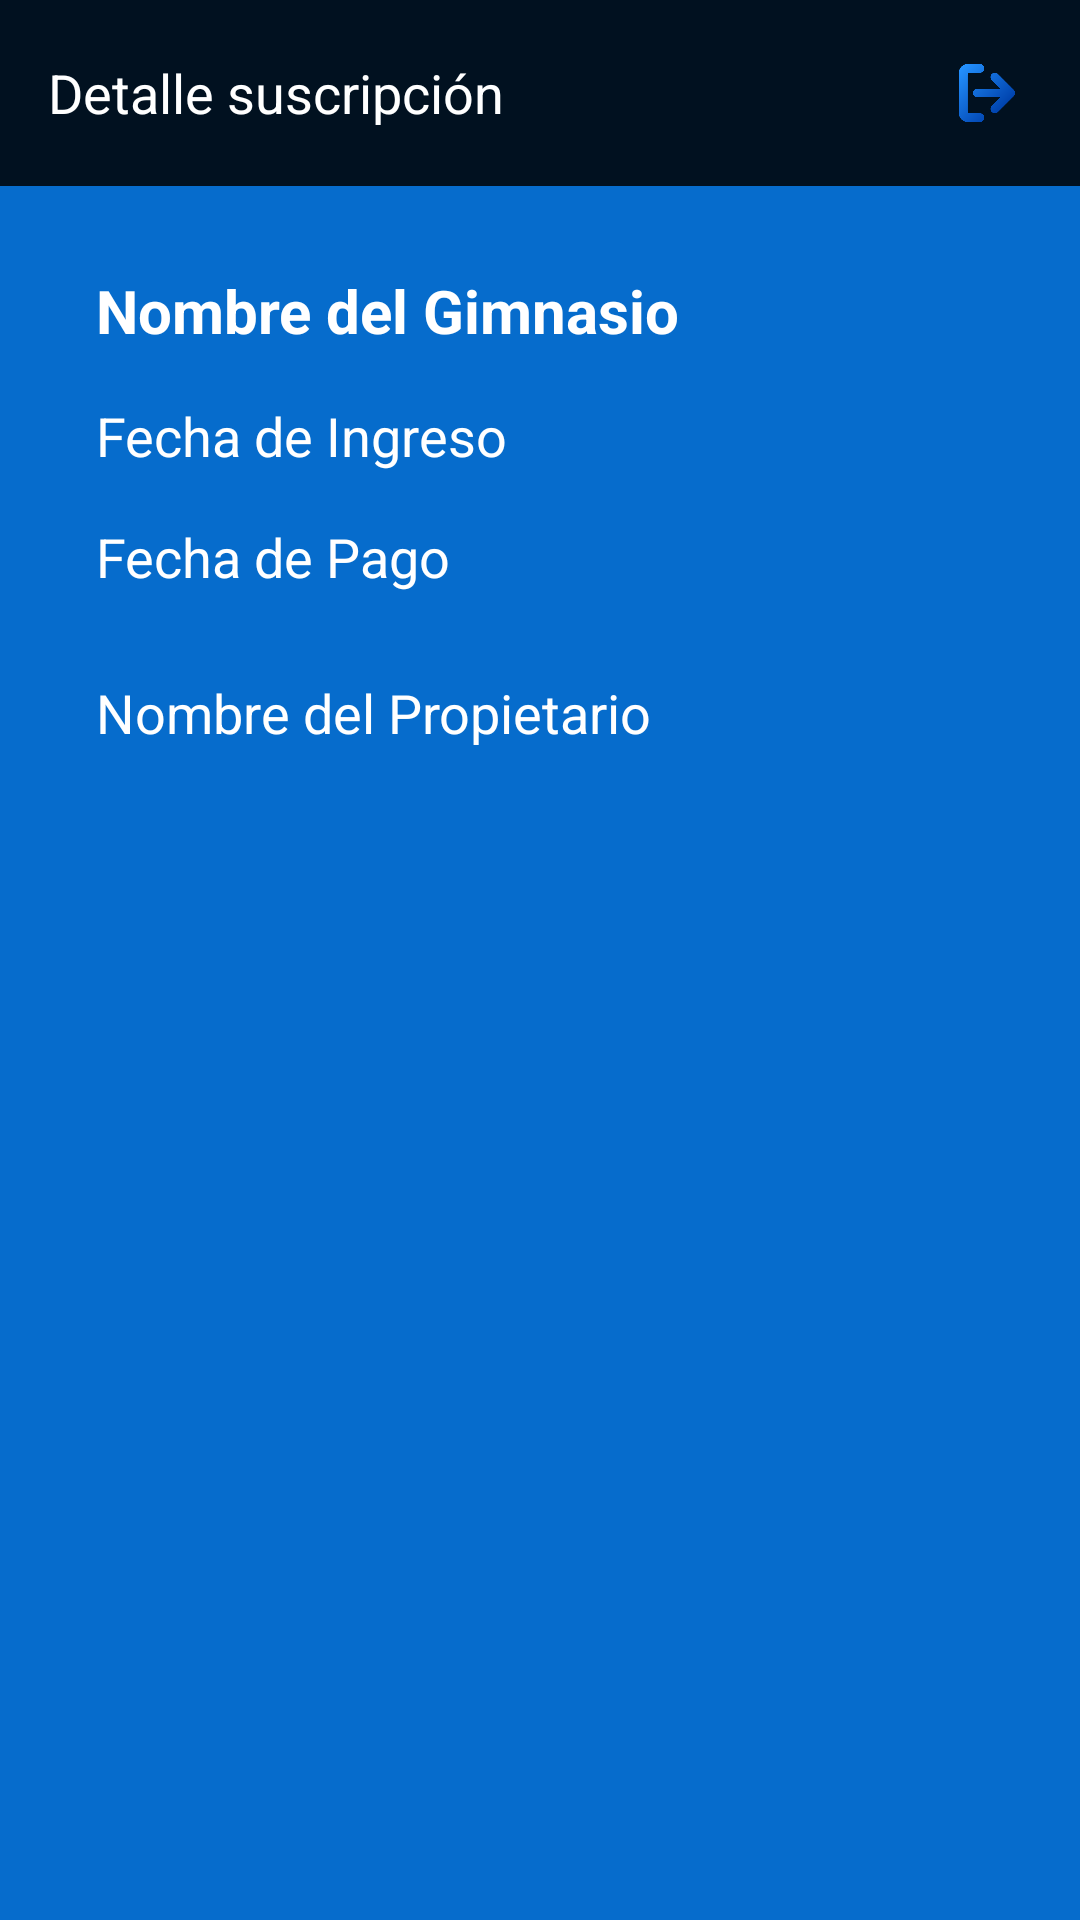

Produce the Android XML layout that renders to this screen, including the resource entries it uses.
<!-- AndroidManifest.xml: application theme Theme.Splash -->
<!-- res/layout/activity_detalle_suscripcion.xml -->
<?xml version="1.0" encoding="utf-8"?>
<androidx.constraintlayout.widget.ConstraintLayout xmlns:android="http://schemas.android.com/apk/res/android"
    xmlns:app="http://schemas.android.com/apk/res-auto"
    xmlns:tools="http://schemas.android.com/tools"
    android:layout_width="match_parent"
    android:layout_height="match_parent"
    android:background="@color/background"
    tools:context=".DetalleSuscripcionActivity">

    
    <LinearLayout
        android:id="@+id/linearLayout3"
        android:layout_width="0dp"
        android:layout_height="wrap_content"
        android:background="@color/principal"
        android:elevation="10dp"
        android:gravity="center_vertical"
        android:orientation="horizontal"
        android:padding="16dp"
        app:layout_constraintEnd_toEndOf="parent"
        app:layout_constraintStart_toStartOf="parent"
        app:layout_constraintTop_toTopOf="parent">

        <TextView
            android:id="@+id/textWelcomeMessage"
            android:layout_width="0dp"
            android:layout_height="wrap_content"
            android:layout_weight="1"
            android:text="Detalle suscripción"
            android:textColor="#ffffff"
            android:textSize="18sp" />

        <ImageButton
            android:id="@+id/btnLogout"
            android:layout_width="30dp"
            android:layout_height="30dp"
            android:background="?android:attr/selectableItemBackgroundBorderless"
            android:contentDescription="@string/cerrar_sesi_nwdw"
            android:onClick="logout"
            android:scaleType="centerInside"
            android:src="@drawable/cerrar"
            tools:ignore="TouchTargetSizeCheck" />
    </LinearLayout>

    

    <LinearLayout
        android:id="@+id/linearLayout4"
        android:layout_width="match_parent"
        android:layout_height="wrap_content"
        android:layout_marginStart="16dp"
        android:layout_marginTop="12dp"
        android:background="@color/background"
        android:orientation="vertical"
        android:padding="16dp"
        android:textColor="@color/white"

        app:layout_constraintStart_toStartOf="parent"
        app:layout_constraintTop_toBottomOf="@+id/linearLayout3"
        tools:ignore="MissingConstraints">

        <TextView
            android:id="@+id/textNombreGimnasioDetalle"
            android:layout_width="wrap_content"
            android:layout_height="wrap_content"
            android:layout_marginBottom="16dp"
            android:text="Nombre del Gimnasio"
            android:textColor="@color/white"
            android:textSize="20sp"
            android:textStyle="bold" />

        <TextView
            android:id="@+id/textFechaIngresoDetalle"
            android:layout_width="wrap_content"
            android:layout_height="wrap_content"
            android:layout_marginBottom="16dp"
            android:text="Fecha de Ingreso"
            android:textColor="@color/white"

            android:textSize="18sp" />

        <TextView
            android:id="@+id/textFechaPagoDetalle"
            android:layout_width="wrap_content"
            android:layout_height="36dp"
            android:layout_marginBottom="16dp"
            android:text="Fecha de Pago"
            android:textColor="@color/white"
            android:textSize="18sp" />

        <TextView
            android:id="@+id/textNombrePropietarioDetalle"
            android:layout_width="wrap_content"
            android:layout_height="wrap_content"
            android:layout_marginBottom="16dp"
            android:text="Nombre del Propietario"
            android:textColor="@color/white"
            android:textSize="18sp" />
    </LinearLayout>

    <androidx.cardview.widget.CardView
        android:id="@+id/cardView"
        android:layout_width="0dp"
        android:layout_height="wrap_content"
        android:layout_marginBottom="7dp"
        app:cardCornerRadius="8dp"
        app:cardElevation="4dp"
        app:layout_constraintBottom_toBottomOf="@+id/linearLayout4"
        app:layout_constraintEnd_toEndOf="parent"
        app:layout_constraintStart_toStartOf="parent"
        tools:ignore="MissingConstraints">

    </androidx.cardview.widget.CardView>

</androidx.constraintlayout.widget.ConstraintLayout>
<!-- resources referenced by this layout -->
<resources>
  <color name="background">#066CCC</color>
  <color name="principal">#011120</color>
  <color name="white">#FFFFFFFF</color>
  <!-- drawable cerrar: png bitmap (drawable, 10935 bytes) -->
</resources>
